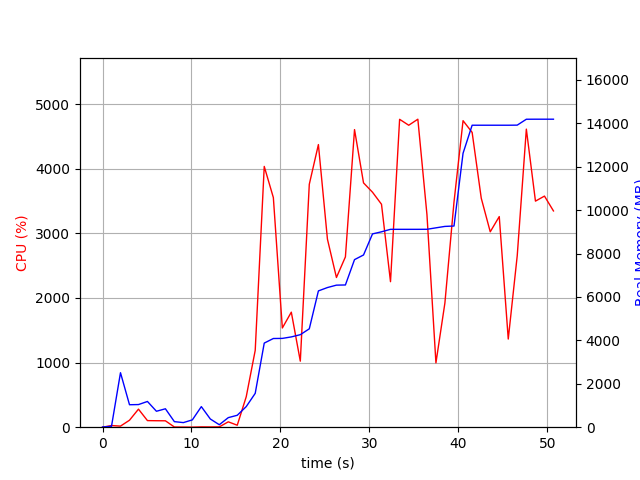

Source data for this figure (header and first rows):
elapsed_time, nproc, cpu, mem_real, mem_virtual
4.00543212890625e-05, 1, 0.0, 8.922, 3186
1.008, 2, 25.8, 41.88, 145.5
2.017, 23, 16.8, 2510, 9635
3.03, 6, 107.9, 1035, 3990
4.04, 5, 279.4, 1042, 3797
5.049, 5, 102.0, 1185, 4008
6.059, 3, 100.1, 733.8, 2796
7.068, 3, 99.1, 848.5, 2983
8.077, 3, 3.0, 255.7, 2292
9.088, 3, 2.0, 212, 2256
10.1, 3, 1.0, 337.2, 2372
11.11, 8, 4.9, 947.3, 4206
12.12, 4, 4.0, 377.5, 2676
13.13, 3, 5.0, 114.3, 2167
14.14, 1, 83.1, 440.5, 1642
15.15, 1, 30.7, 549.4, 1688
16.16, 1, 471.6, 948.9, 7113
17.17, 1, 1189, 1559, 7233
18.18, 1, 4037, 3874, 8448
19.21, 1, 3554, 4085, 8677
20.22, 1, 1536, 4090, 8677
21.22, 1, 1781, 4159, 8757
22.24, 1, 1022, 4261, 8757
23.25, 1, 3760, 4531, 10495
24.27, 1, 4375, 6277, 11469
25.29, 1, 2911, 6432, 11469
26.3, 1, 2317, 6543, 11469
27.31, 1, 2636, 6551, 11469
28.33, 1, 4607, 7718, 12043
29.34, 1, 3782, 7932, 13593
30.35, 1, 3637, 8903, 13593
31.36, 1, 3451, 8999, 13593
32.38, 1, 2252, 9114, 13593
33.4, 1, 4766, 9114, 13593
34.43, 1, 4674, 9114, 13593
35.45, 1, 4768, 9114, 13593
36.48, 1, 3290, 9116, 13689
37.48, 1, 995.4, 9182, 13689
38.49, 1, 1922, 9248, 13801
39.52, 1, 3486, 9266, 13801
40.53, 1, 4745, 12616, 20299
41.56, 1, 4563, 13908, 20299
42.58, 1, 3545, 13908, 20299
43.59, 1, 3025, 13908, 20299
44.6, 1, 3260, 13908, 20299
45.62, 1, 1364, 13908, 20299
46.63, 1, 2654, 13912, 20299
47.65, 1, 4614, 14184, 20659
48.68, 1, 3499, 14186, 20659
49.69, 1, 3577, 14186, 20659
50.7, 1, 3348, 14186, 20659
